Image classification data set "dataset_geriap" (cabreracoder/GerIApp-Backend on GitHub). Class labels (4): acostado, DE PIE, sentado, no person.

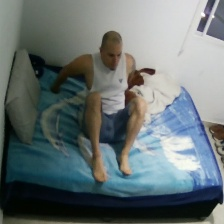
Label: sentado

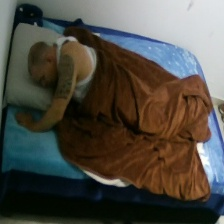
Label: acostado

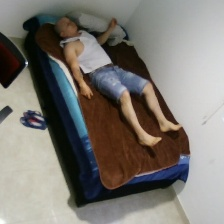
Label: acostado

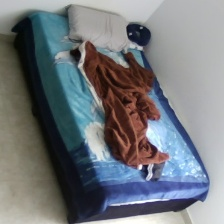
Label: no person

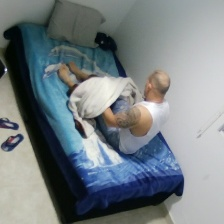
Label: sentado

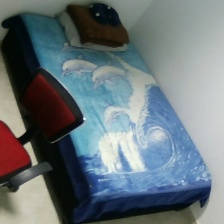
Label: no person
